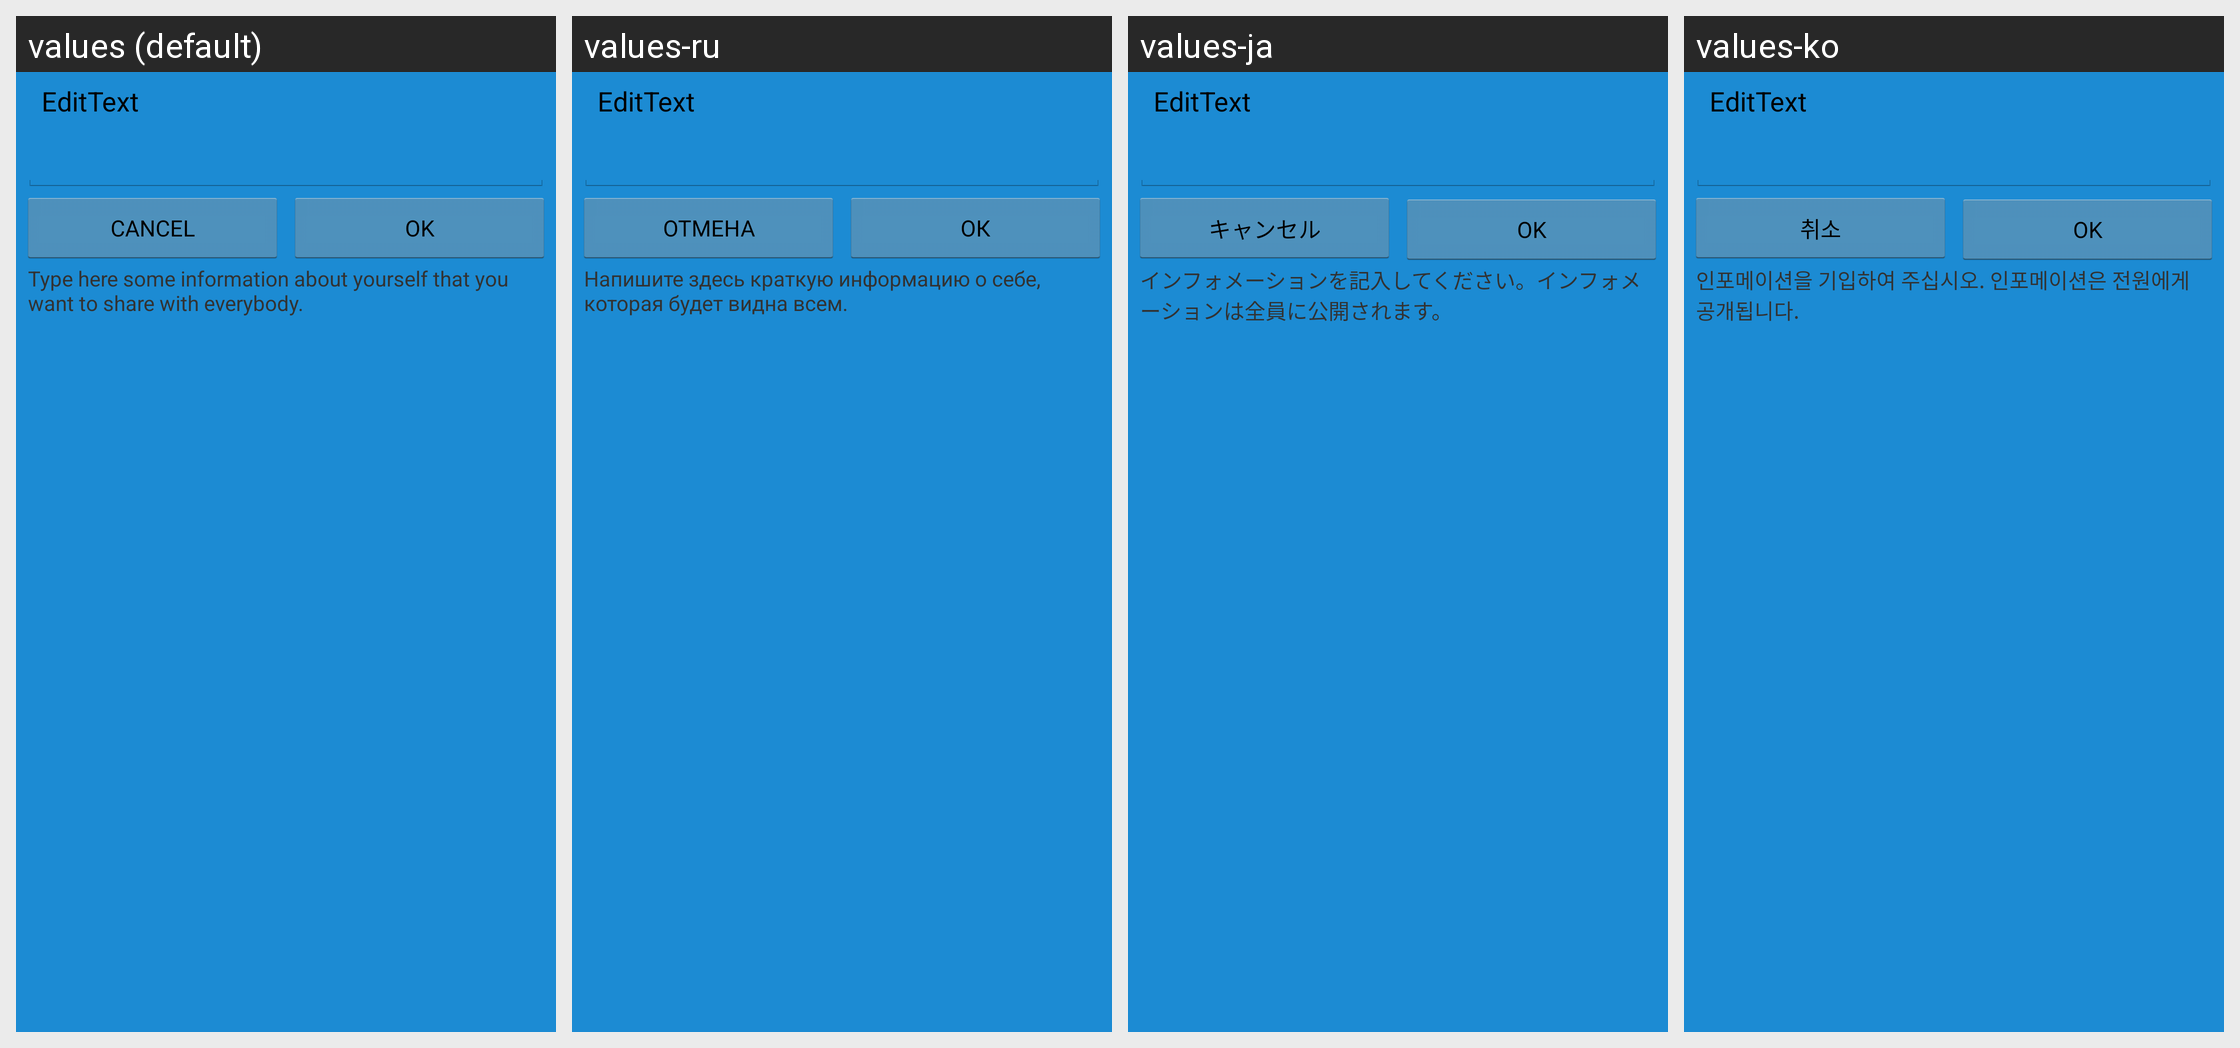

The Android screen above is rendered under several locales of the same app. Produce the string resources it draws, with the default and per-locale values.
Android screen res/layout/myinfodialoglayout.xml rendered under 4 locales, left to right: values (default), values-ru, values-ja, values-ko. Device: Nexus 5 (rendered at 1080×1920; each locale shown at half size, 540×960, under a caption strip naming it); theme Theme.splash.
Other locales in the repository, not shown: values-de, values-fr, values-nl, values-tr, values-zh.
Strings drawn on this screen, with the default value and each locale's value (text and hints the layout hard-codes, and strings that could not be matched under every locale, appear in the picture but are not listed):

cancel
  values: Cancel
  values-ru: Отмена
  values-ja: キャンセル
  values-ko: 취소

ok
  values: OK
  values-ru: ОК
  values-ja: OK
  values-ko: OK

info_message
  values: Type here some information about yourself that you want to share with everybody.
  values-ru: Напишите здесь краткую информацию о себе, которая будет видна всем.
  values-ja: インフォメーションを記入してください。インフォメーションは全員に公開されます。
  values-ko: 인포메이션을 기입하여 주십시오. 인포메이션은 전원에게 공개됩니다.
